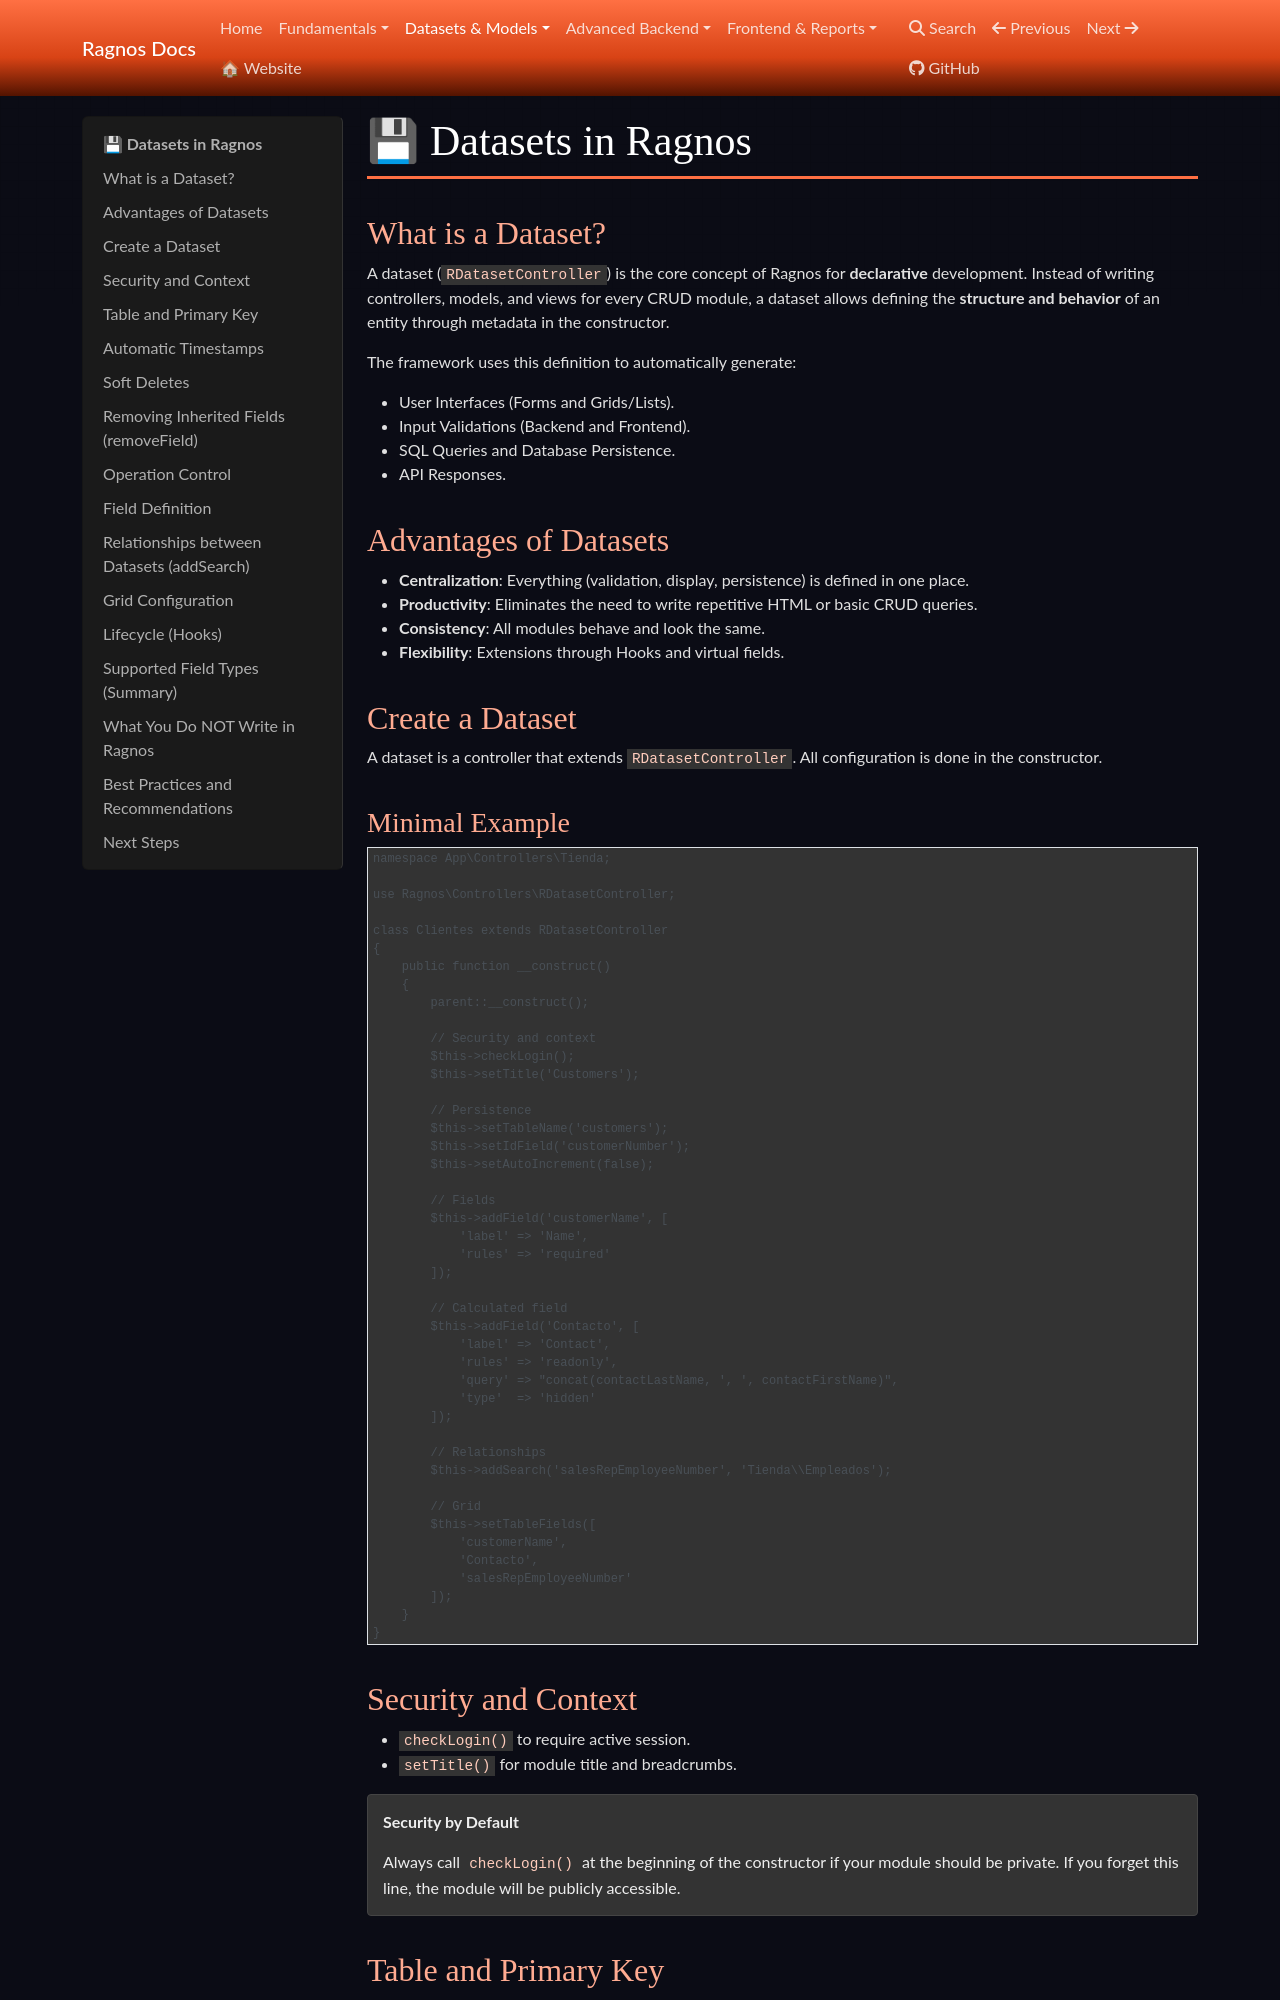

repository: cgarciagl/Ragnos · page: docs/en/datasets/datasets/index.html · generator: mkdocs

# 💾 Datasets in Ragnos

## What is a Dataset?

A dataset (`RDatasetController`) is the core concept of Ragnos for **declarative** development. Instead of writing controllers, models, and views for every CRUD module, a dataset allows defining the **structure and behavior** of an entity through metadata in the constructor.

The framework uses this definition to automatically generate:

- User Interfaces (Forms and Grids/Lists).
- Input Validations (Backend and Frontend).
- SQL Queries and Database Persistence.
- API Responses.

## Advantages of Datasets

- **Centralization**: Everything (validation, display, persistence) is defined in one place.
- **Productivity**: Eliminates the need to write repetitive HTML or basic CRUD queries.
- **Consistency**: All modules behave and look the same.
- **Flexibility**: Extensions through Hooks and virtual fields.

## Create a Dataset

A dataset is a controller that extends `RDatasetController`. All configuration is done in the constructor.

### Minimal Example

```php
namespace App\Controllers\Tienda;

use Ragnos\Controllers\RDatasetController;

class Clientes extends RDatasetController
{
    public function __construct()
    {
        parent::__construct();

        // Security and context
        $this->checkLogin();
        $this->setTitle('Customers');

        // Persistence
        $this->setTableName('customers');
        $this->setIdField('customerNumber');
        $this->setAutoIncrement(false);

        // Fields
        $this->addField('customerName', [
            'label' => 'Name',
            'rules' => 'required'
        ]);

        // Calculated field
        $this->addField('Contacto', [
            'label' => 'Contact',
            'rules' => 'readonly',
            'query' => "concat(contactLastName, ', ', contactFirstName)",
            'type'  => 'hidden'
        ]);

        // Relationships
        $this->addSearch('salesRepEmployeeNumber', 'Tienda\\Empleados');

        // Grid
        $this->setTableFields([
            'customerName',
            'Contacto',
            'salesRepEmployeeNumber'
        ]);
    }
}
```

## Security and Context

- `checkLogin()` to require active session.
- `setTitle()` for module title and breadcrumbs.

!!! tip "Security by Default"

    Always call `checkLogin()` at the beginning of the constructor if your module should be private. If you forget this line, the module will be publicly accessible.

## Table and Primary Key

- `setTableName('table')` defines the main table.
  !!! warning "Consistency with DB"

      The value of `setTableName` must exactly match the name of the physical table in your database. Ragnos does not create the table for you; it assumes it already exists.

- `setIdField('id')` establishes the primary key.
- `setAutoIncrement(true|false)` controls if the PK is auto-incrementing.
